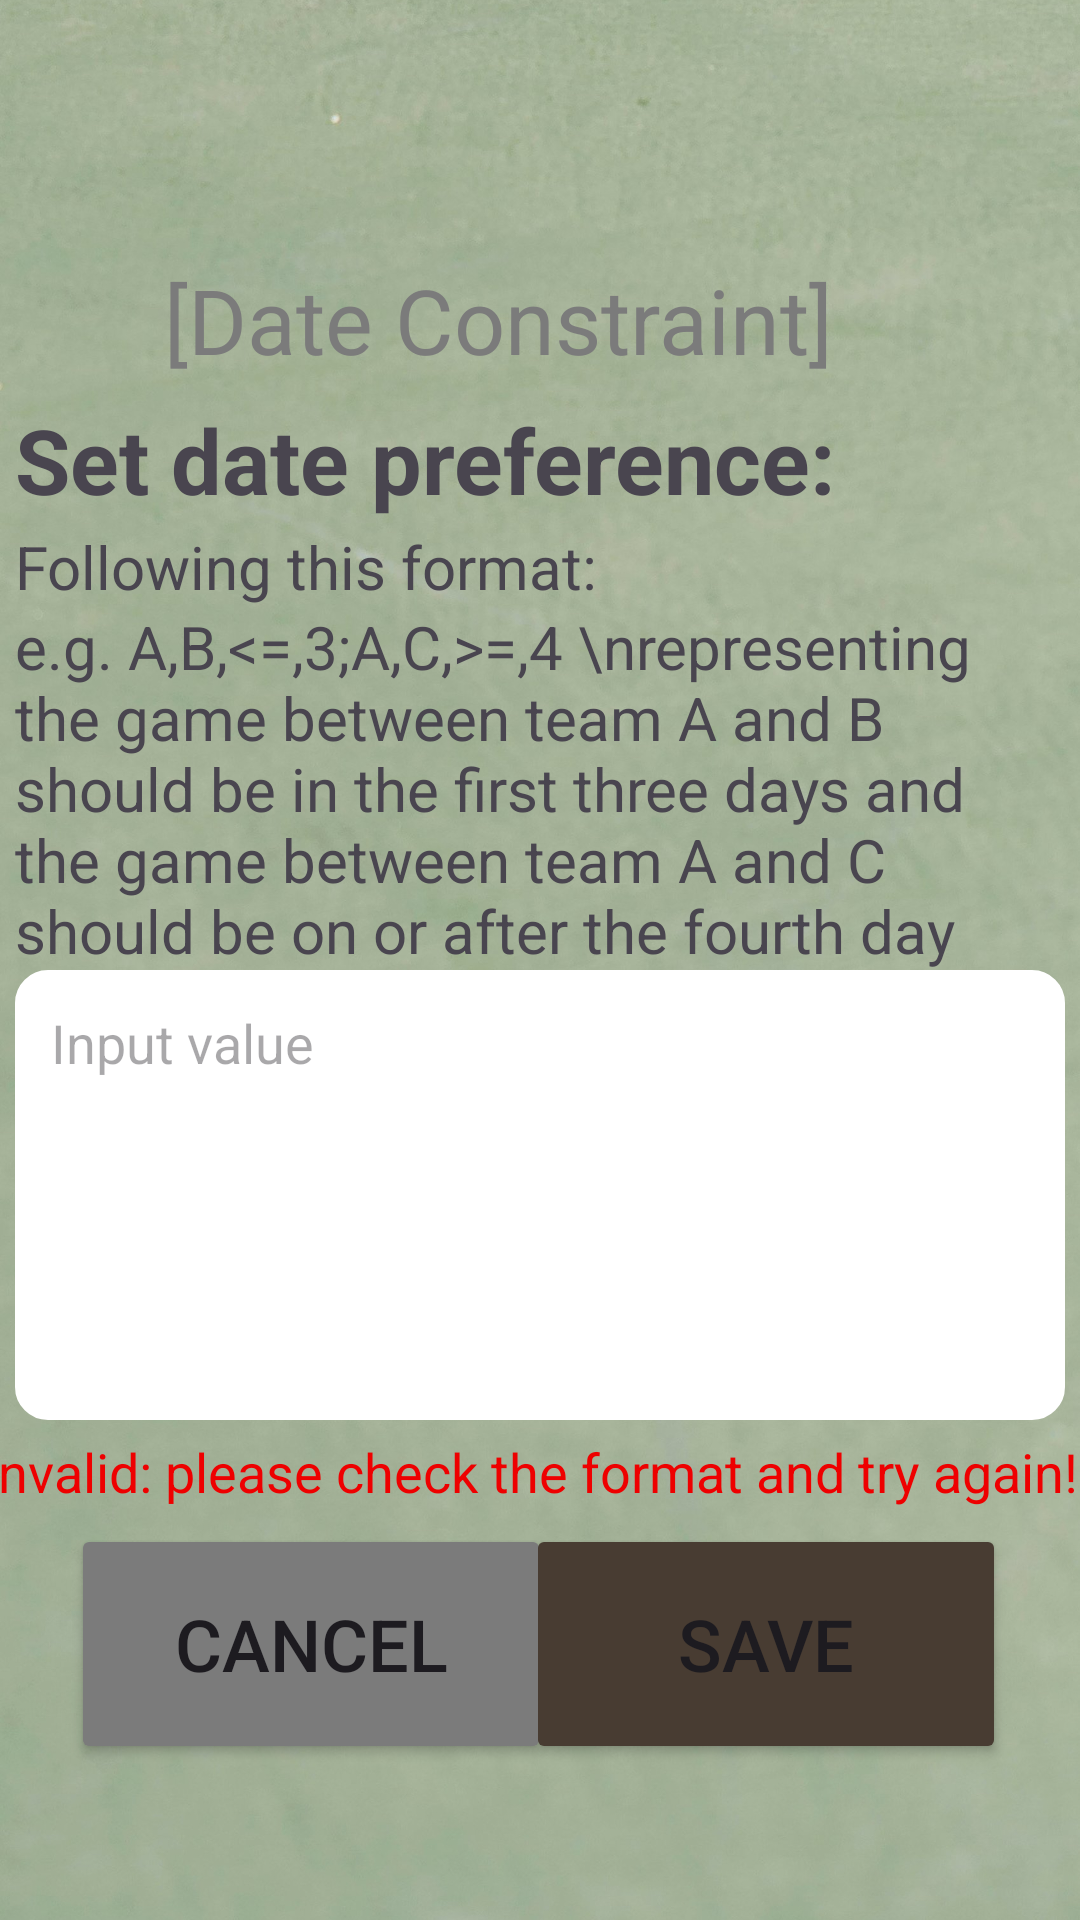

Write the Android layout XML for this screen, with the resource values it uses.
<!-- AndroidManifest.xml: application theme Theme.SportsScheduling -->
<!-- res/layout/date_constraint.xml -->
<?xml version="1.0" encoding="utf-8"?>
<androidx.constraintlayout.widget.ConstraintLayout xmlns:android="http://schemas.android.com/apk/res/android"
    xmlns:app="http://schemas.android.com/apk/res-auto"
    xmlns:tools="http://schemas.android.com/tools"
    android:layout_width="match_parent"
    android:layout_height="match_parent">

    <ImageView
        android:id="@+id/bg"
        android:layout_width="match_parent"
        android:layout_height="match_parent"
        android:scaleType="centerCrop"
        android:src="@drawable/bg"
        tools:layout_editor_absoluteX="0dp"
        tools:layout_editor_absoluteY="0dp" />

    <TextView
        android:id="@+id/text1"
        android:layout_width="250dp"
        android:layout_height="wrap_content"
        android:text="[Date Constraint]"
        android:textColor="@color/grey"
        android:textSize="30sp"
        app:layout_constraintBottom_toBottomOf="parent"
        app:layout_constraintEnd_toEndOf="parent"
        app:layout_constraintHorizontal_bias="0.496"
        app:layout_constraintStart_toStartOf="parent"
        app:layout_constraintTop_toTopOf="parent"
        app:layout_constraintVertical_bias="0.144" />

    




































































































    <TextView
        android:id="@+id/text2"
        android:layout_width="350dp"
        android:layout_height="wrap_content"
        android:text="Set date preference:"
        android:textSize="30sp"
        android:textStyle="bold"
        app:layout_constraintBottom_toBottomOf="parent"
        app:layout_constraintEnd_toEndOf="parent"
        app:layout_constraintHorizontal_bias="0.491"
        app:layout_constraintStart_toStartOf="parent"
        app:layout_constraintTop_toTopOf="parent"
        app:layout_constraintVertical_bias="0.222" />

    <TextView
        android:id="@+id/text3"
        android:layout_width="350dp"
        android:layout_height="wrap_content"
        android:text="Following this format: "
        android:textSize="20sp"
        app:layout_constraintBottom_toBottomOf="parent"
        app:layout_constraintEnd_toEndOf="parent"
        app:layout_constraintHorizontal_bias="0.491"
        app:layout_constraintStart_toStartOf="parent"
        app:layout_constraintTop_toTopOf="parent"
        app:layout_constraintVertical_bias="0.286" />

    <TextView
        android:id="@+id/text4"
        android:layout_width="350dp"
        android:layout_height="wrap_content"
        android:text="e.g. A,B,&lt;=,3;A,C,&gt;=,4 \nrepresenting the game between team A and B should be in the first three days and the game between team A and C should be on or after the fourth day"
        android:textSize="20sp"
        app:layout_constraintBottom_toBottomOf="parent"
        app:layout_constraintEnd_toEndOf="parent"
        app:layout_constraintHorizontal_bias="0.491"
        app:layout_constraintStart_toStartOf="parent"
        app:layout_constraintTop_toTopOf="parent"
        app:layout_constraintVertical_bias="0.39" />

    <EditText
        android:id="@+id/inputDatePreference"
        android:layout_width="350dp"
        android:layout_height="150dp"
        android:background="@drawable/custom_input"
        android:gravity="start"
        android:hint="Input value"
        android:paddingStart="12dp"
        android:paddingTop="12dp"
        app:layout_constraintBottom_toBottomOf="parent"
        app:layout_constraintEnd_toEndOf="parent"
        app:layout_constraintHorizontal_bias="0.491"
        app:layout_constraintStart_toStartOf="parent"
        app:layout_constraintTop_toTopOf="parent"
        app:layout_constraintVertical_bias="0.66"
        tools:ignore="RtlSymmetry" />

    <Button
        android:id="@+id/cancelButton_date"
        android:layout_width="160dp"
        android:layout_height="80dp"
        android:text="Cancel"
        android:textSize="24sp"
        app:backgroundTint="@color/grey"
        app:layout_constraintBottom_toBottomOf="parent"
        app:layout_constraintEnd_toEndOf="@+id/bg"
        app:layout_constraintHorizontal_bias="0.119"
        app:layout_constraintStart_toStartOf="@+id/bg"
        app:layout_constraintTop_toTopOf="parent"
        app:layout_constraintVertical_bias="0.907"
        tools:ignore="MissingConstraints" />

    <Button
        android:id="@+id/saveButton_date"
        android:layout_width="160dp"
        android:layout_height="80dp"
        android:text="Save"
        android:textSize="24sp"
        app:backgroundTint="@color/brown"
        app:layout_constraintBottom_toBottomOf="parent"
        app:layout_constraintEnd_toEndOf="@+id/bg"
        app:layout_constraintHorizontal_bias="0.876"
        app:layout_constraintStart_toStartOf="@+id/bg"
        app:layout_constraintTop_toTopOf="parent"
        app:layout_constraintVertical_bias="0.907"
        tools:ignore="MissingConstraints" />

    <TextView
        android:id="@+id/errorDate"
        android:layout_width="370dp"
        android:layout_height="wrap_content"
        android:text="Invalid: please check the format and try again!"
        android:textColor="@color/red"
        android:textSize="18sp"
        app:layout_constraintBottom_toBottomOf="parent"
        app:layout_constraintEnd_toEndOf="parent"
        app:layout_constraintHorizontal_bias="0.609"
        app:layout_constraintStart_toStartOf="parent"
        app:layout_constraintTop_toTopOf="parent"
        app:layout_constraintVertical_bias="0.777" />

</androidx.constraintlayout.widget.ConstraintLayout>
<!-- resources referenced by this layout -->
<resources>
  <string-array name="signs">
          <item>on or before</item>
          <item>on or after</item>
      </string-array>
  <color name="brown">#483C32</color>
  <color name="grey">#7B7B7B</color>
  <color name="red">#EE0000</color>
  <color name="white">#FFFFFFFF</color>
  <!-- drawable bg: jpg bitmap (drawable, 339922 bytes) -->
  <!-- drawable circle_shape (drawable) -->
  <?xml version="1.0" encoding="utf-8"?>
  <shape xmlns:android="http://schemas.android.com/apk/res/android"
      android:shape="oval">
      <solid android:color= "@color/pink" />
  
  
  
  </shape>
  <!-- drawable custom_input (drawable) -->
  <?xml version="1.0" encoding="utf-8"?>
  <selector xmlns:android="http://schemas.android.com/apk/res/android">
  
      <item android:state_enabled="true" android:state_focused="true">
          <shape android:shape="rectangle">
              <solid android:color="@color/white"/>
              <corners android:radius="10dp"/>
              <stroke android:color="@color/pink" android:width="2dp"/>
          </shape>
      </item>
  
      <item android:state_enabled="true">
          <shape android:shape="rectangle">
              <solid android:color="@color/white"/>
              <corners android:radius="10dp"/>
              <stroke android:color="@color/white" android:width="2dp"/>
          </shape>
      </item>
  
  
  </selector>
  <style name="Theme.SportsScheduling" parent="Base.Theme.SportsScheduling" />
  <color name="pink">#F469A9</color>
  <style name="Base.Theme.SportsScheduling" parent="Theme.Material3.DayNight.NoActionBar">
          
          
      </style>
</resources>
